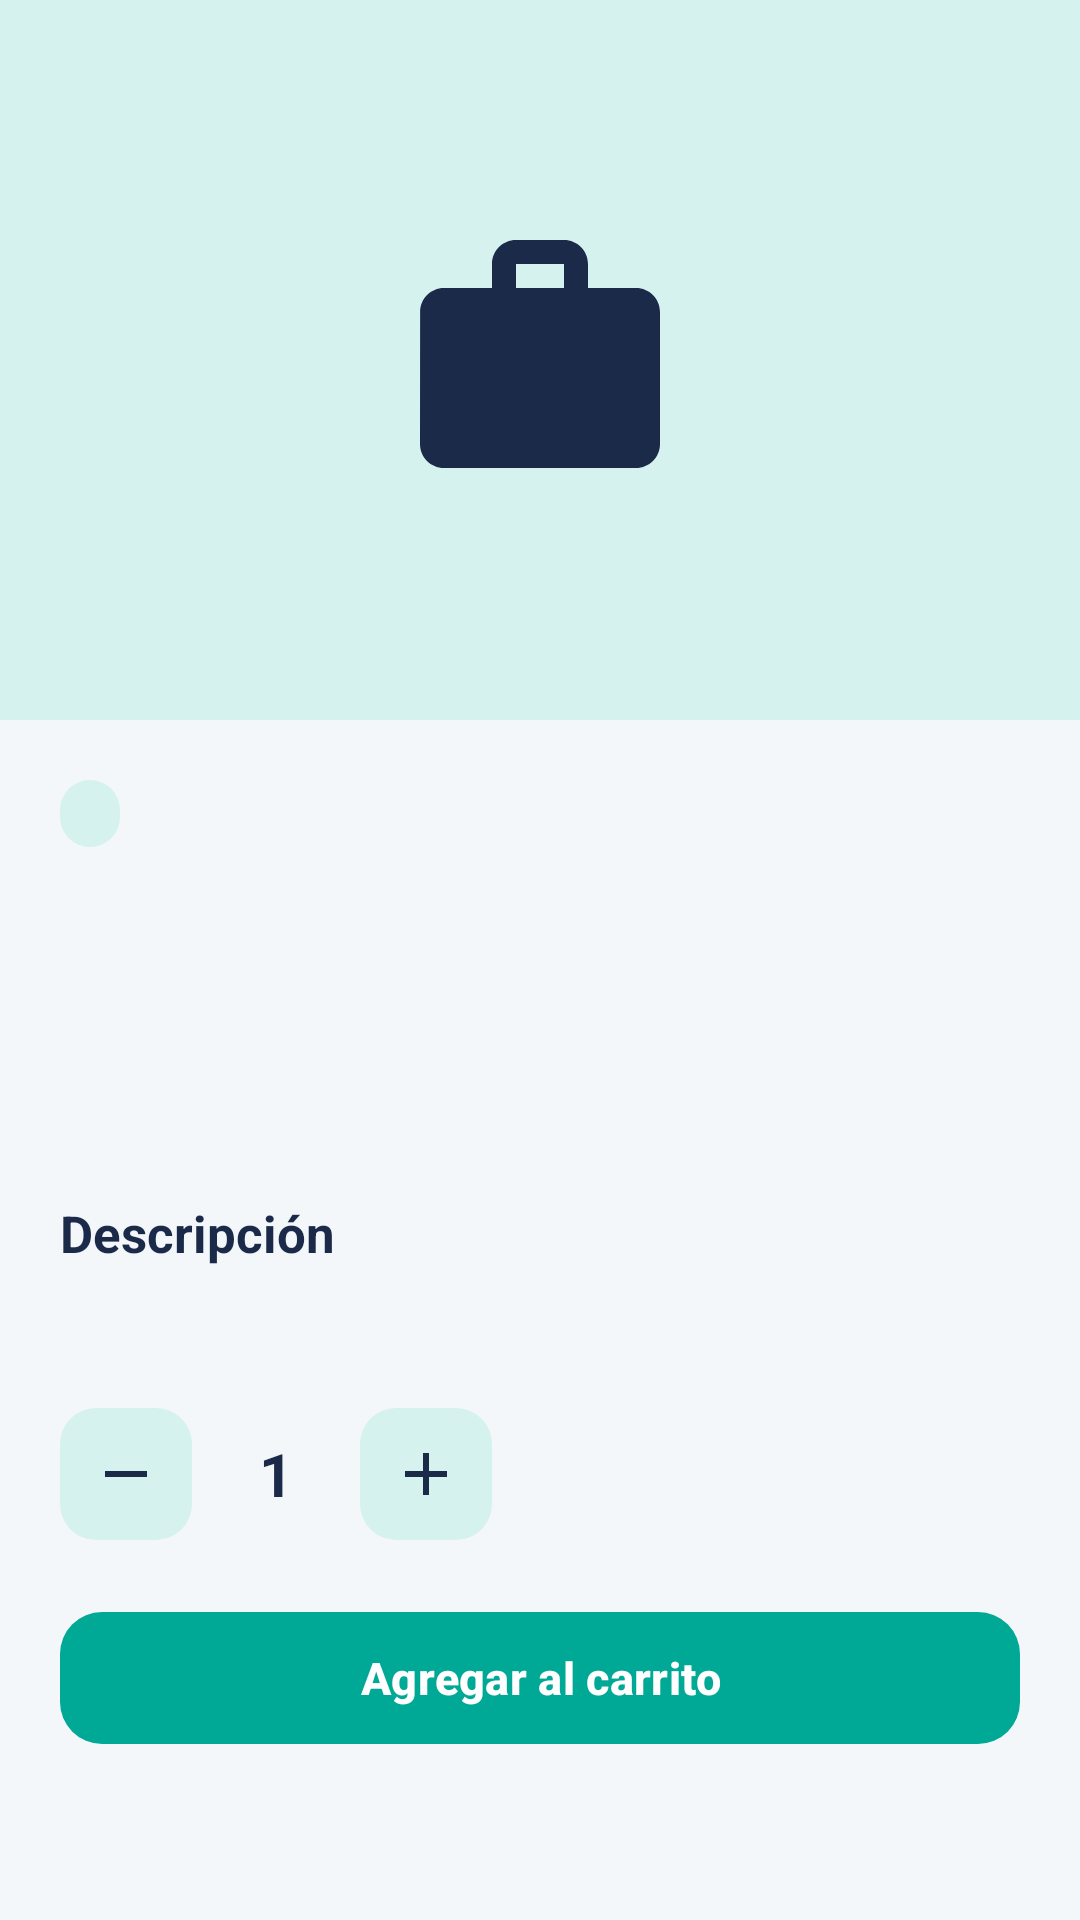

Here is an Android app screen rendered from its layout file. Give the layout XML and the strings, colors and styles it references.
<!-- AndroidManifest.xml: application theme Theme.TiendaTech -->
<!-- res/layout/fragment_product_detail.xml -->
<?xml version="1.0" encoding="utf-8"?>
<ScrollView xmlns:android="http://schemas.android.com/apk/res/android" xmlns:app="http://schemas.android.com/apk/res-auto" android:layout_width="match_parent" android:layout_height="match_parent">
    <LinearLayout android:layout_width="match_parent" android:layout_height="wrap_content" android:orientation="vertical">
        <FrameLayout android:layout_width="match_parent" android:layout_height="240dp" android:background="@drawable/bg_image_placeholder">
            <ImageView android:layout_width="96dp" android:layout_height="96dp" android:layout_gravity="center" android:contentDescription="Foto del producto" android:src="@drawable/ic_box_navy" />
        </FrameLayout>
        <LinearLayout android:layout_width="match_parent" android:layout_height="wrap_content" android:orientation="vertical" android:padding="20dp">
            <TextView android:id="@+id/tvCategory" style="@style/Tienda.Badge" android:layout_width="wrap_content" android:layout_height="wrap_content" />
            <TextView android:id="@+id/tvName" style="@style/Tienda.Title" android:layout_width="wrap_content" android:layout_height="wrap_content" android:layout_marginTop="8dp" />
            <TextView android:id="@+id/tvPrice" android:layout_width="wrap_content" android:layout_height="wrap_content" android:layout_marginTop="4dp" android:textColor="@color/coral" android:textSize="26sp" android:textStyle="bold" />
            <TextView android:id="@+id/tvStock" style="@style/Tienda.Body" android:layout_width="wrap_content" android:layout_height="wrap_content" android:layout_marginTop="2dp" />
            <TextView style="@style/Tienda.Section" android:layout_width="wrap_content" android:layout_height="wrap_content" android:text="Descripción" />
            <TextView android:id="@+id/tvDesc" style="@style/Tienda.Body" android:layout_width="wrap_content" android:layout_height="wrap_content" android:lineSpacingExtra="4dp" />
            <LinearLayout android:layout_width="wrap_content" android:layout_height="wrap_content" android:layout_marginTop="20dp" android:gravity="center_vertical" android:orientation="horizontal">
                <ImageButton android:id="@+id/btnMinus" android:layout_width="44dp" android:layout_height="44dp" android:background="@drawable/bg_badge" android:contentDescription="Menos" android:src="@drawable/ic_minus" />
                <TextView android:id="@+id/tvQty" android:layout_width="56dp" android:layout_height="wrap_content" android:gravity="center" android:text="1" android:textColor="@color/navy" android:textSize="20sp" android:textStyle="bold" />
                <ImageButton android:id="@+id/btnPlus" android:layout_width="44dp" android:layout_height="44dp" android:background="@drawable/bg_badge" android:contentDescription="Más" android:src="@drawable/ic_plus" />
            </LinearLayout>
            <com.google.android.material.button.MaterialButton android:id="@+id/btnAdd" android:layout_width="match_parent" android:layout_height="wrap_content" android:layout_marginTop="20dp" android:text="Agregar al carrito" />
        </LinearLayout>
    </LinearLayout>
</ScrollView>
<!-- resources referenced by this layout -->
<resources>
  <color name="coral">#FF6B4A</color>
  <color name="navy">#1B2A49</color>
  <!-- drawable bg_badge (drawable) -->
  <shape xmlns:android="http://schemas.android.com/apk/res/android" android:shape="rectangle">
      <solid android:color="@color/teal_light" />
      <corners android:radius="12dp" />
  </shape>
  <!-- drawable bg_image_placeholder (drawable) -->
  <shape xmlns:android="http://schemas.android.com/apk/res/android" android:shape="rectangle">
      <solid android:color="@color/teal_light" />
  </shape>
  <!-- drawable ic_box_navy (drawable) -->
  <vector xmlns:android="http://schemas.android.com/apk/res/android"
      android:width="24dp" android:height="24dp" android:viewportWidth="24" android:viewportHeight="24"
      android:tint="@color/navy">
      <path android:fillColor="#FF000000" android:pathData="M20,6h-4L16,4c0,-1.11 -0.89,-2 -2,-2h-4c-1.11,0 -2,0.89 -2,2v2L4,6c-1.11,0 -1.99,0.89 -1.99,2L2,19c0,1.11 0.89,2 2,2h16c1.11,0 2,-0.89 2,-2L22,8c0,-1.11 -0.89,-2 -2,-2zM10,4h4v2h-4L10,4z" />
  </vector>
  <!-- drawable ic_minus (drawable) -->
  <vector xmlns:android="http://schemas.android.com/apk/res/android"
      android:width="24dp" android:height="24dp" android:viewportWidth="24" android:viewportHeight="24"
      android:tint="@color/navy">
      <path android:fillColor="#FF000000" android:pathData="M19,13H5v-2h14v2z" />
  </vector>
  <!-- drawable ic_plus (drawable) -->
  <vector xmlns:android="http://schemas.android.com/apk/res/android"
      android:width="24dp" android:height="24dp" android:viewportWidth="24" android:viewportHeight="24"
      android:tint="@color/navy">
      <path android:fillColor="#FF000000" android:pathData="M19,13h-6v6h-2v-6H5v-2h6V5h2v6h6v2z" />
  </vector>
  <style name="Tienda.Badge">
          <item name="android:background">@drawable/bg_badge</item>
          <item name="android:paddingStart">10dp</item>
          <item name="android:paddingEnd">10dp</item>
          <item name="android:paddingTop">3dp</item>
          <item name="android:paddingBottom">3dp</item>
          <item name="android:textSize">12sp</item>
          <item name="android:textStyle">bold</item>
          <item name="android:textColor">@color/navy</item>
      </style>
  <style name="Tienda.Body">
          <item name="android:textSize">14sp</item>
          <item name="android:textColor">@color/text_secondary</item>
      </style>
  <style name="Tienda.Section">
          <item name="android:textSize">17sp</item>
          <item name="android:textStyle">bold</item>
          <item name="android:textColor">@color/text_primary</item>
          <item name="android:layout_marginTop">20dp</item>
          <item name="android:layout_marginBottom">8dp</item>
      </style>
  <style name="Tienda.Title">
          <item name="android:textSize">22sp</item>
          <item name="android:textStyle">bold</item>
          <item name="android:textColor">@color/text_primary</item>
      </style>
  <color name="teal_light">#D6F2EE</color>
  <color name="text_secondary">#6B7A90</color>
  <color name="text_primary">#1B2A49</color>
  <color name="white">#FFFFFF</color>
  <color name="teal">#00A896</color>
  <color name="bg">#F4F7FA</color>
  <style name="Widget.Tienda.Button" parent="Widget.Material3.Button">
          <item name="backgroundTint">@color/teal</item>
          <item name="cornerRadius">14dp</item>
          <item name="android:minHeight">52dp</item>
          <item name="android:textAllCaps">false</item>
          <item name="android:textStyle">bold</item>
          <item name="android:textSize">15sp</item>
      </style>
  <style name="Widget.Tienda.TextInput" parent="Widget.Material3.TextInputLayout.OutlinedBox">
          <item name="boxCornerRadiusTopStart">12dp</item>
          <item name="boxCornerRadiusTopEnd">12dp</item>
          <item name="boxCornerRadiusBottomStart">12dp</item>
          <item name="boxCornerRadiusBottomEnd">12dp</item>
          <item name="boxStrokeColor">@color/teal</item>
          <item name="hintTextColor">@color/teal</item>
      </style>
</resources>
